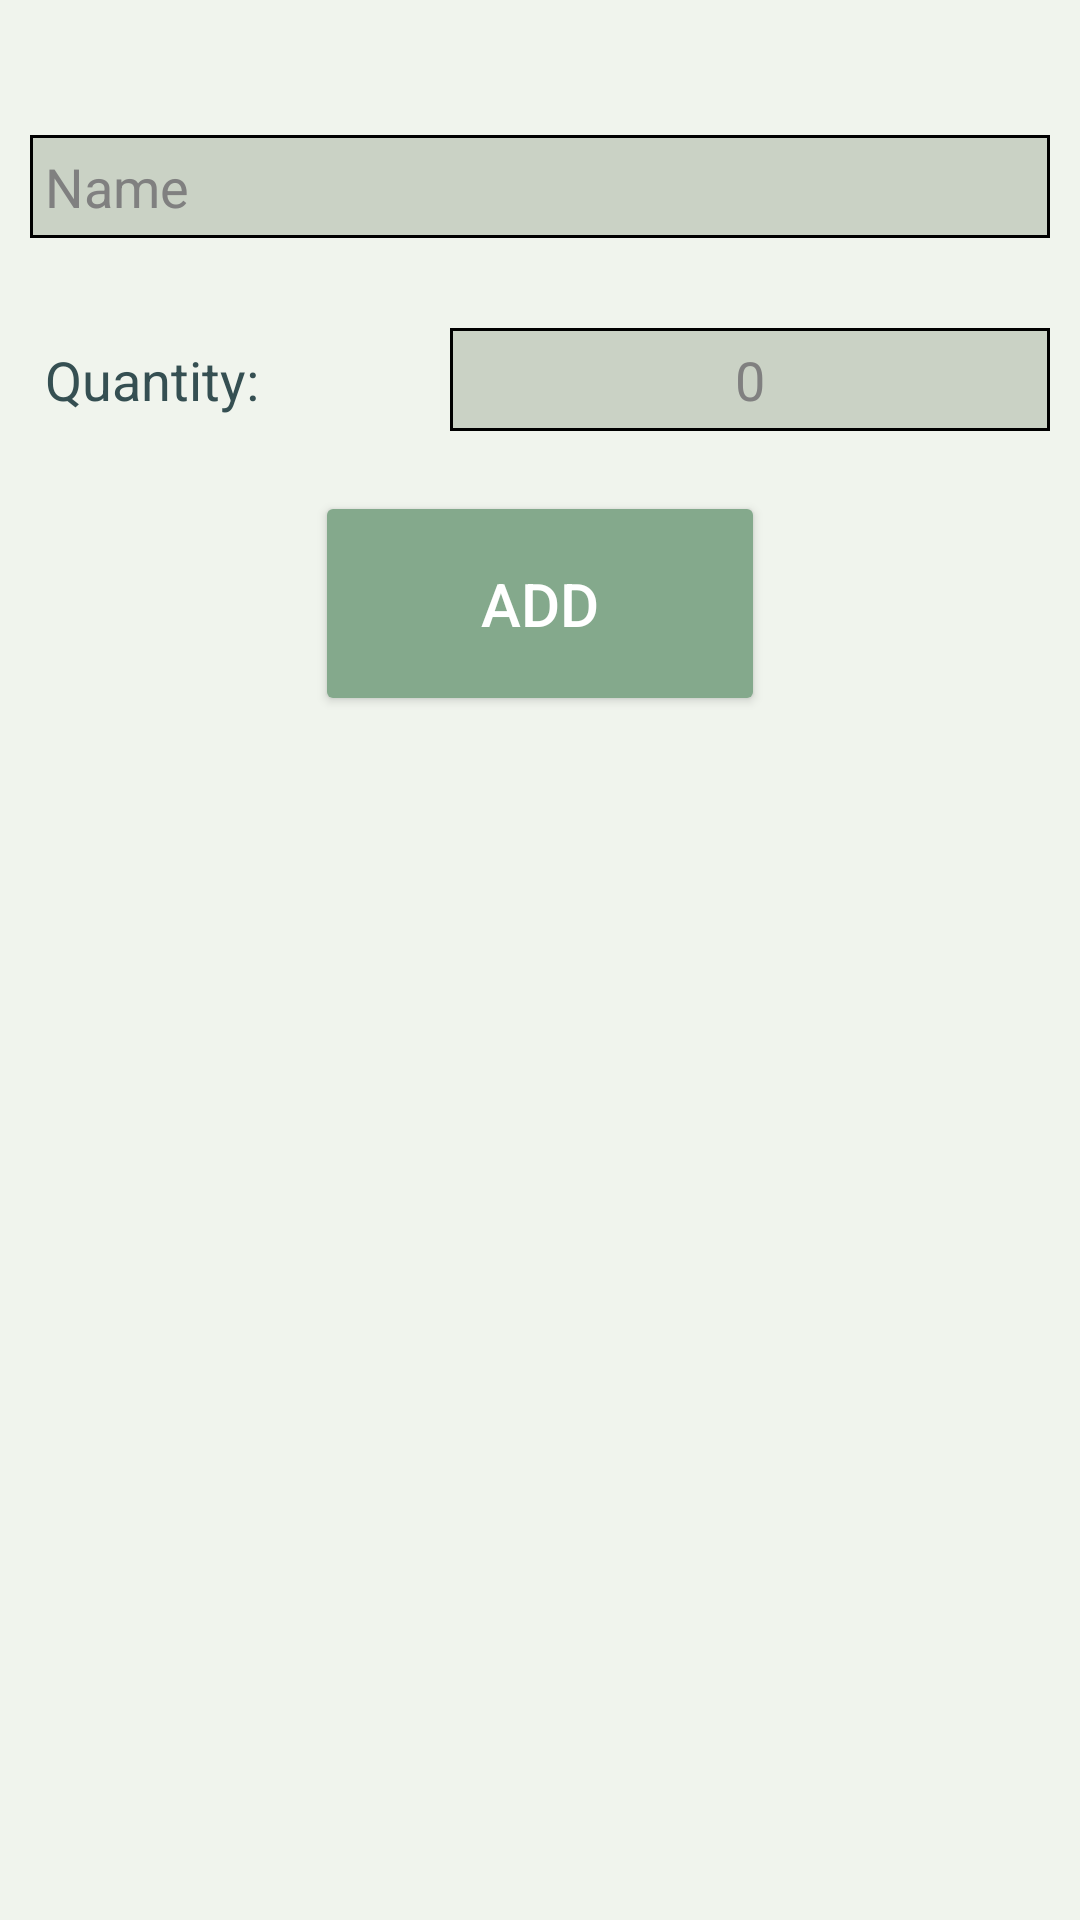

Android layout source for this screen:
<!-- AndroidManifest.xml: application theme Theme.SocialFlavours -->
<!-- res/layout/activity_new_item.xml -->
<?xml version="1.0" encoding="utf-8"?>
<RelativeLayout xmlns:android="http://schemas.android.com/apk/res/android"
    xmlns:app="http://schemas.android.com/apk/res-auto"
    xmlns:tools="http://schemas.android.com/tools"
    android:id="@+id/main"
    android:layout_width="match_parent"
    android:layout_height="match_parent"
    android:background="#F0F4ED"
    tools:context=".presentation.home.fragments.shopping_list.item.NewItem">

    <ProgressBar
        android:id="@+id/pb_new_item"
        android:layout_width="wrap_content"
        android:layout_height="wrap_content"
        android:indeterminate="true"
        android:layout_centerHorizontal="true"
        android:layout_centerVertical="true"
        android:visibility="gone"/>

    <EditText
        android:id="@+id/new_item_name"
        android:layout_width="match_parent"
        android:layout_height="wrap_content"
        android:layout_marginTop="45dp"
        android:layout_marginLeft="10dp"
        android:layout_marginRight="10dp"
        android:background="@drawable/edit_text_border"
        android:textColor="@color/black"
        android:textColorHint="#808080"
        android:layout_marginBottom="20dp"
        android:hint="@string/new_item_name"
        android:padding="5dp"/>

    <TextView
        android:id="@+id/new_item_quantity_label"
        android:layout_width="200dp"
        android:hint="@string/new_item_quantity"
        android:layout_margin="10dp"
        android:textSize="18sp"
        android:textColorHint="#354F52"
        android:padding="5dp"
        android:layout_height="match_parent"
        android:layout_below="@id/new_item_name"/>

    <EditText
        android:id="@+id/new_item_quantity"
        android:layout_width="200dp"
        android:layout_alignParentRight="true"
        android:textAlignment="center"
        android:layout_height="wrap_content"
        android:inputType="number"
        android:layout_margin="10dp"
        android:layout_below="@+id/new_item_name"
        android:background="@drawable/edit_text_border"
        android:textColor="@color/black"
        android:textColorHint="#808080"
        android:hint="@string/quantity_hint"
        android:padding="5dp"/>

    <Button
        android:id="@+id/new_item_button_add"
        android:layout_width="150dp"
        android:layout_height="75dp"
        android:textSize="20dp"
        android:layout_marginTop="10dp"
        android:layout_below="@id/new_item_quantity"
        android:backgroundTint="#84A98C"
        android:layout_centerHorizontal="true"
        android:onClick="addItem"
        android:text="@string/add"
        android:textColor="@color/white" />

</RelativeLayout>
<!-- resources referenced by this layout -->
<resources>
  <color name="black">#FF000000</color>
  <color name="white">#FFFFFFFF</color>
  <!-- drawable edit_text_border (drawable) -->
  <?xml version="1.0" encoding="utf-8"?>
  
  <shape
      xmlns:android="http://schemas.android.com/apk/res/android"
      android:shape="rectangle">
      <solid
          android:color="#CAD2C5"/>
  
      <stroke
          android:color="#000000"
          android:width="1dp"/>
  </shape>
  <string name="add">Add</string>
  <string name="new_item_name">Name</string>
  <string name="new_item_quantity">Quantity:</string>
  <string name="quantity_hint">0</string>
  <style name="Theme.SocialFlavours" parent="Base.Theme.SocialFlavours" />
  <style name="Base.Theme.SocialFlavours" parent="Theme.Material3.DayNight.NoActionBar">
          
          
      </style>
</resources>
